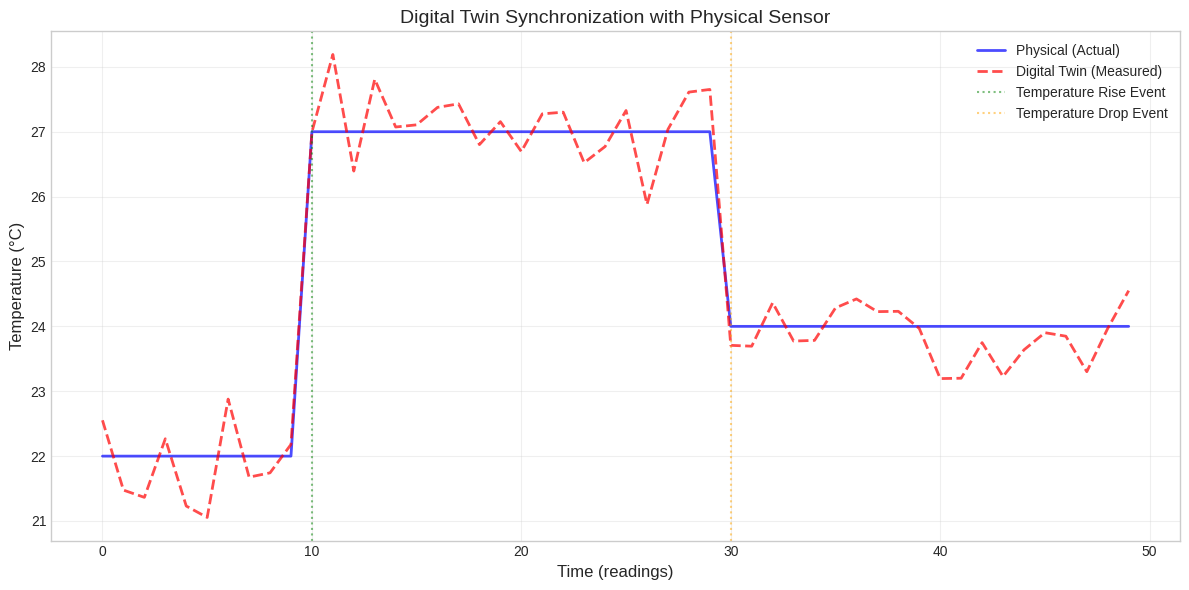

This figure's Python source:
# First, let's import the libraries we'll need
import sys
sys.path.insert(0, '../../..')

import random
from datetime import datetime, timedelta
from dataclasses import dataclass, field
from typing import Dict, List, Any

import numpy as np
import pandas as pd
import matplotlib.pyplot as plt

# Set up plotting style
plt.style.use('seaborn-v0_8-whitegrid')
plt.rcParams['figure.figsize'] = [10, 6]

@dataclass
class PhysicalSensor:
    """Represents a physical temperature sensor."""
    sensor_id: str
    location: str
    actual_temperature: float = 25.0
    
    def read(self) -> float:
        """Read the sensor with some measurement noise."""
        noise = random.gauss(0, 0.5)
        return self.actual_temperature + noise
    
    def simulate_change(self, delta: float) -> None:
        """Simulate a temperature change in the physical world."""
        self.actual_temperature += delta


@dataclass
class DigitalTwinSensor:
    """Digital twin of a temperature sensor."""
    twin_id: str
    physical_sensor_id: str
    location: str
    current_temperature: float = 0.0
    last_updated: datetime = field(default_factory=datetime.now)
    history: List[Dict] = field(default_factory=list)
    
    def synchronize(self, reading: float) -> None:
        """Update the twin with a new reading from the physical sensor."""
        self.current_temperature = reading
        self.last_updated = datetime.now()
        self.history.append({
            'timestamp': self.last_updated,
            'temperature': reading
        })
    
    def get_average(self, n: int = 10) -> float:
        """Get average of last n readings."""
        if not self.history:
            return 0.0
        recent = self.history[-n:]
        return sum(r['temperature'] for r in recent) / len(recent)

# Create a physical sensor and its digital twin
physical = PhysicalSensor(
    sensor_id="TEMP-001",
    location="Factory Floor - Zone A",
    actual_temperature=22.0
)

twin = DigitalTwinSensor(
    twin_id="DT-TEMP-001",
    physical_sensor_id="TEMP-001",
    location="Factory Floor - Zone A"
)

print("Physical Sensor Created:")
print(f"  ID: {physical.sensor_id}")
print(f"  Location: {physical.location}")
print(f"  Actual Temperature: {physical.actual_temperature}°C")

print("\nDigital Twin Created:")
print(f"  ID: {twin.twin_id}")
print(f"  Linked to: {twin.physical_sensor_id}")

# Simulate the synchronization process
print("Simulating sensor readings and twin synchronization...\n")

physical_temps = []
twin_temps = []

for i in range(50):
    # Simulate temperature changes in the physical world
    if i == 10:
        physical.simulate_change(5)  # Temperature rises
    elif i == 30:
        physical.simulate_change(-3)  # Temperature drops
    
    # Read from physical sensor
    reading = physical.read()
    physical_temps.append(physical.actual_temperature)
    
    # Synchronize the digital twin
    twin.synchronize(reading)
    twin_temps.append(twin.current_temperature)

print(f"Collected {len(twin.history)} readings")
print(f"Final physical temperature: {physical.actual_temperature:.2f}°C")
print(f"Final twin temperature: {twin.current_temperature:.2f}°C")
print(f"Average (last 10 readings): {twin.get_average(10):.2f}°C")

# Visualize the synchronization
fig, ax = plt.subplots(figsize=(12, 6))

time_points = range(len(physical_temps))

ax.plot(time_points, physical_temps, 'b-', linewidth=2, label='Physical (Actual)', alpha=0.7)
ax.plot(time_points, twin_temps, 'r--', linewidth=2, label='Digital Twin (Measured)', alpha=0.7)

ax.axvline(x=10, color='green', linestyle=':', alpha=0.5, label='Temperature Rise Event')
ax.axvline(x=30, color='orange', linestyle=':', alpha=0.5, label='Temperature Drop Event')

ax.set_xlabel('Time (readings)', fontsize=12)
ax.set_ylabel('Temperature (°C)', fontsize=12)
ax.set_title('Digital Twin Synchronization with Physical Sensor', fontsize=14)
ax.legend(loc='upper right')
ax.grid(True, alpha=0.3)

plt.tight_layout()
plt.show()

# Demonstrate analytics capabilities
df = pd.DataFrame(twin.history)
df['timestamp'] = pd.to_datetime(df['timestamp'])

print("Digital Twin Analytics")
print("=" * 40)
print(f"\nTemperature Statistics:")
print(f"  Mean: {df['temperature'].mean():.2f}°C")
print(f"  Std Dev: {df['temperature'].std():.2f}°C")
print(f"  Min: {df['temperature'].min():.2f}°C")
print(f"  Max: {df['temperature'].max():.2f}°C")

# Simple anomaly detection
mean = df['temperature'].mean()
std = df['temperature'].std()
anomalies = df[abs(df['temperature'] - mean) > 2 * std]
print(f"\nAnomalies detected (>2 std): {len(anomalies)}")
